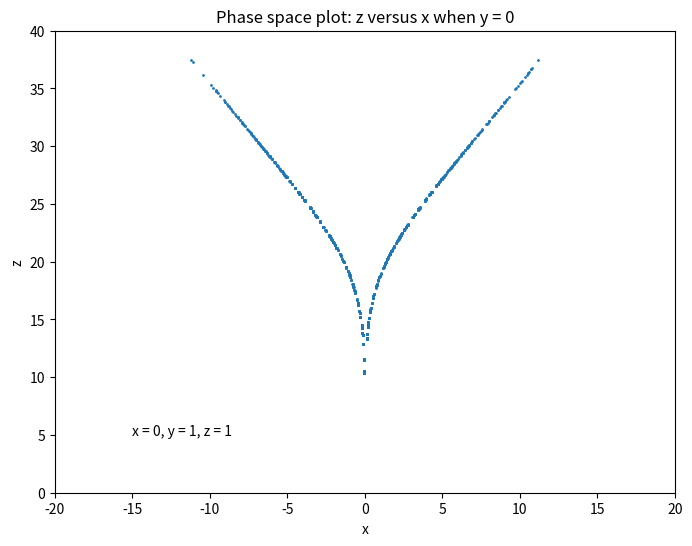

Reproduce this figure in Python.
# -*- coding: utf-8 -*-
"""
Created on Sat Feb  6 20:23:34 2016
Phase space plot of the Lorenz model, z versus y, z versus x,
uisng Euler method.
@author: nightwing
"""

import matplotlib.pyplot as plt


def LORENZ_MODEL(x, y, z, r):
    delta = 10           # argument delta
    b = 8.0 / 3          # argument b
    t = 0                # initial time
    dt = 0.0001          # time step
    t_end = 800          # end of time
    displacement_1 = []  # this list store displacement 1
    displacement_2 = []  # this list store displacement 2
    while t <= t_end:
        if t >= 30:  # allow for the decay of initial transients
            if abs(y) < 0.001:
                displacement_1.append(x)
                displacement_2.append(z)
        x += (delta * (y - x)) * dt
        y += (- x * z + r * x - y) * dt
        z += (x * y - b * z) * dt
        t += dt
    return [displacement_1, displacement_2]

# -----------------caculate------------------
init_x = 0
init_y = 1
init_z = 1
phase_space = LORENZ_MODEL(init_x, init_y, init_z, 25)

# --------------graph---------------
plt.figure(figsize=(8, 6))
plt.title("Phase space plot: z versus x when y = 0")
plt.text(-15, 5, "x = %d, y = %d, z = %d" % (init_x, init_y, init_z))
plt.xlabel("x")
plt.ylabel("z")
plt.scatter(phase_space[0], phase_space[1], s=1)
plt.xlim(-20, 20)
plt.ylim(0, 40)
plt.show()
